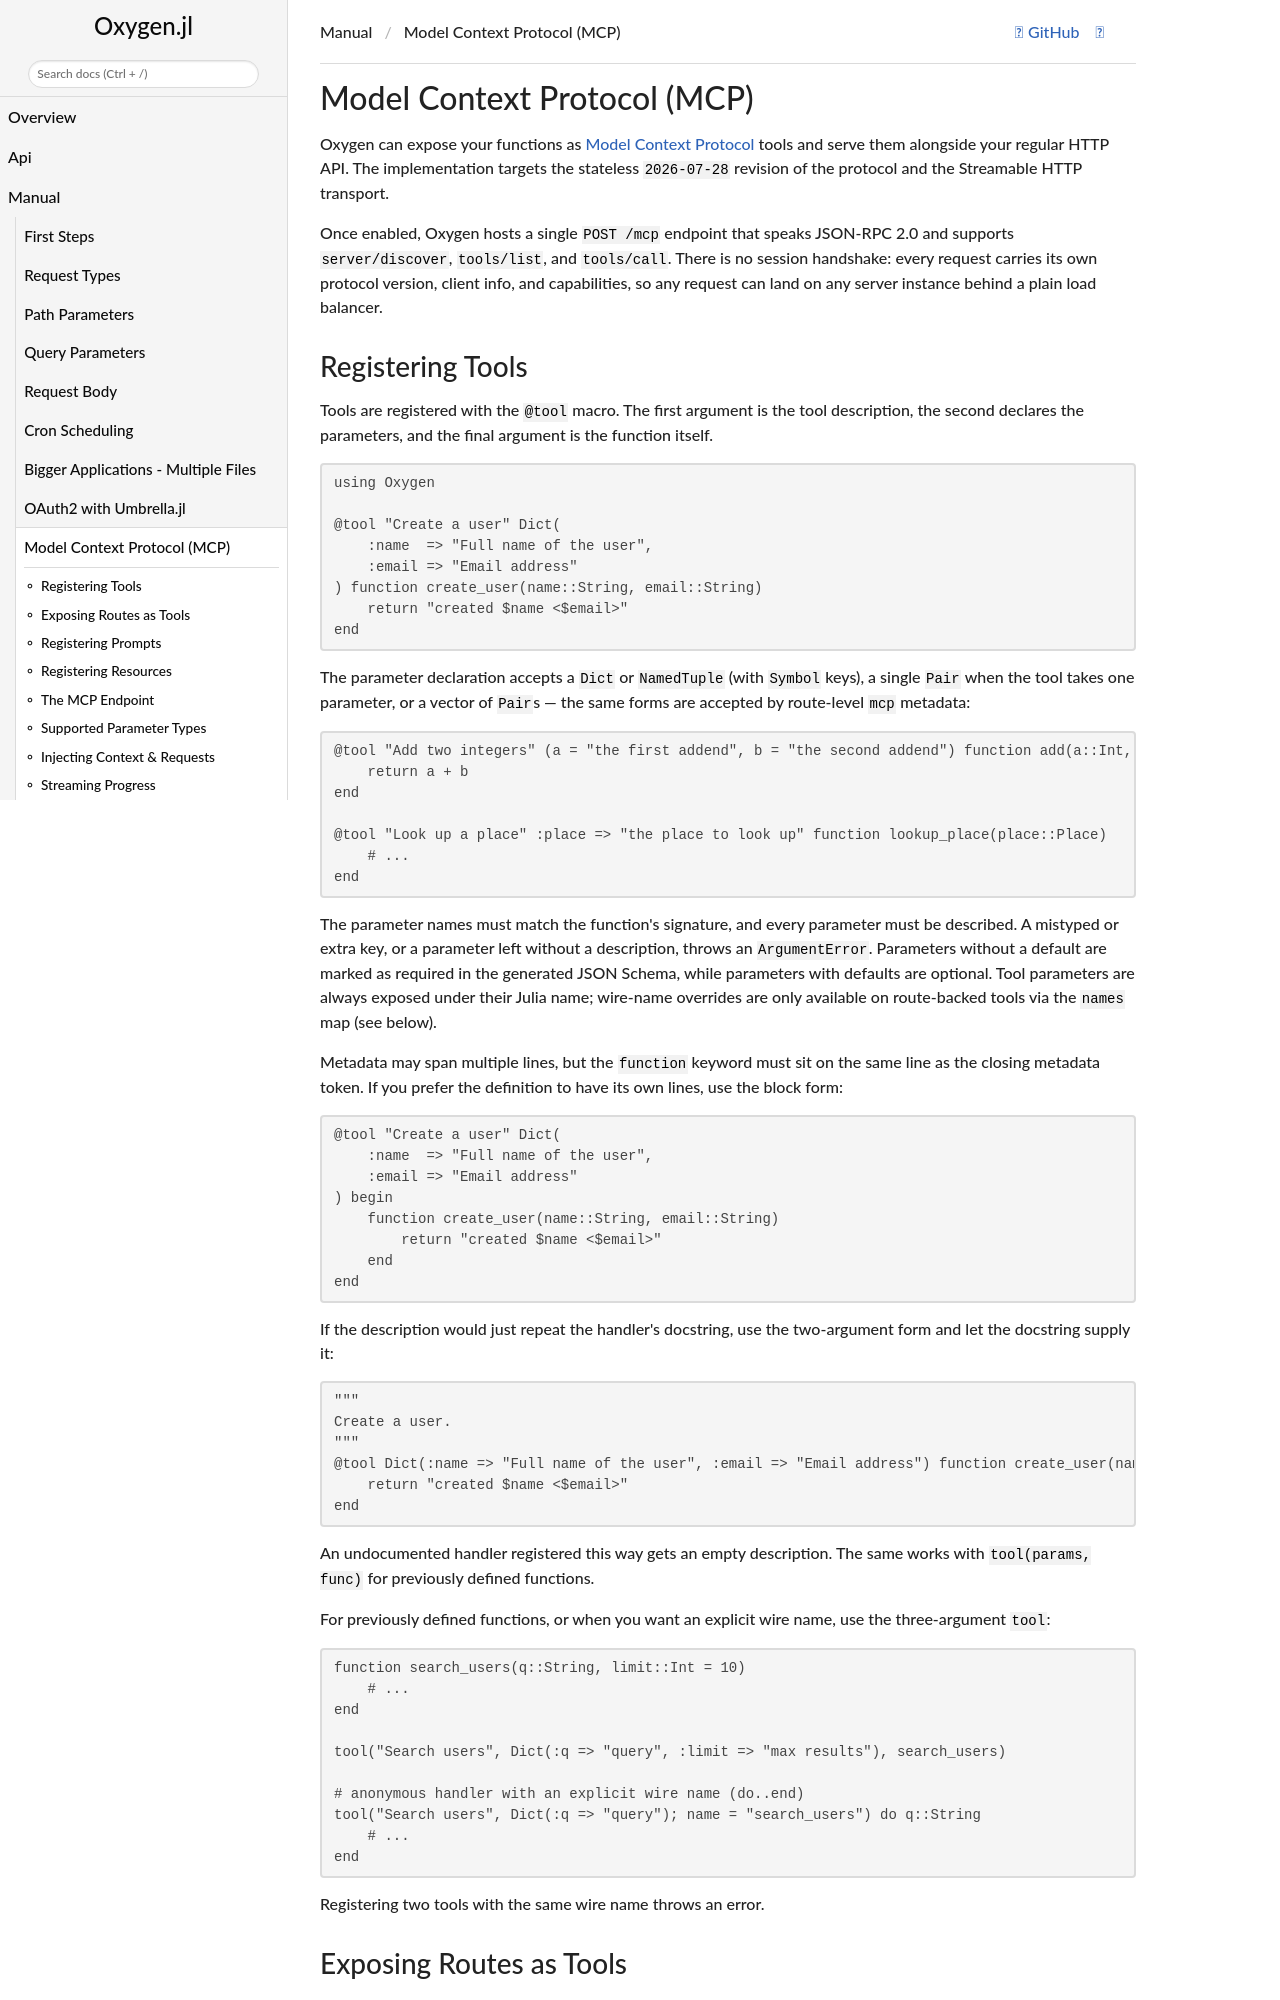

repository: OxygenFramework/Oxygen.jl · page: dev/tutorial/mcp/index.html · generator: jekyll

# Model Context Protocol (MCP)

Oxygen can expose your functions as [Model Context Protocol](https://modelcontextprotocol.io) tools and serve them alongside your regular HTTP API. The implementation targets the stateless `2026-07-28` revision of the protocol and the Streamable HTTP transport.

Once enabled, Oxygen hosts a single `POST /mcp` endpoint that speaks JSON-RPC 2.0 and supports `server/discover`, `tools/list`, and `tools/call`. There is no session handshake: every request carries its own protocol version, client info, and capabilities, so any request can land on any server instance behind a plain load balancer.

## Registering Tools

Tools are registered with the `@tool` macro. The first argument is the tool description, the second declares the parameters, and the final argument is the function itself.

```julia
using Oxygen

@tool "Create a user" Dict(
    :name  => "Full name of the user",
    :email => "Email address"
) function create_user(name::String, email::String)
    return "created $name <$email>"
end
```

The parameter declaration accepts a `Dict` or `NamedTuple` (with `Symbol` keys), a single `Pair` when the tool takes one parameter, or a vector of `Pair`s — the same forms are accepted by route-level `mcp` metadata:

```julia
@tool "Add two integers" (a = "the first addend", b = "the second addend") function add(a::Int, b::Int)
    return a + b
end

@tool "Look up a place" :place => "the place to look up" function lookup_place(place::Place)
    # ...
end
```

The parameter names must match the function's signature, and every parameter must be described. A mistyped or extra key, or a parameter left without a description, throws an `ArgumentError`. Parameters without a default are marked as required in the generated JSON Schema, while parameters with defaults are optional. Tool parameters are always exposed under their Julia name; wire-name overrides are only available on route-backed tools via the `names` map (see below).

Metadata may span multiple lines, but the `function` keyword must sit on the same line as the closing metadata token. If you prefer the definition to have its own lines, use the block form:

```julia
@tool "Create a user" Dict(
    :name  => "Full name of the user",
    :email => "Email address"
) begin
    function create_user(name::String, email::String)
        return "created $name <$email>"
    end
end
```

If the description would just repeat the handler's docstring, use the two-argument form and let the docstring supply it:

```julia
"""
Create a user.
"""
@tool Dict(:name => "Full name of the user", :email => "Email address") function create_user(name::String, email::String)
    return "created $name <$email>"
end
```

An undocumented handler registered this way gets an empty description. The same works with `tool(params, func)` for previously defined functions.

For previously defined functions, or when you want an explicit wire name, use the three-argument `tool`:

```julia
function search_users(q::String, limit::Int = 10)
    # ...
end

tool("Search users", Dict(:q => "query", :limit => "max results"), search_users)

# anonymous handler with an explicit wire name (do..end)
tool("Search users", Dict(:q => "query"); name = "search_users") do q::String
    # ...
end
```

Registering two tools with the same wire name throws an error.
